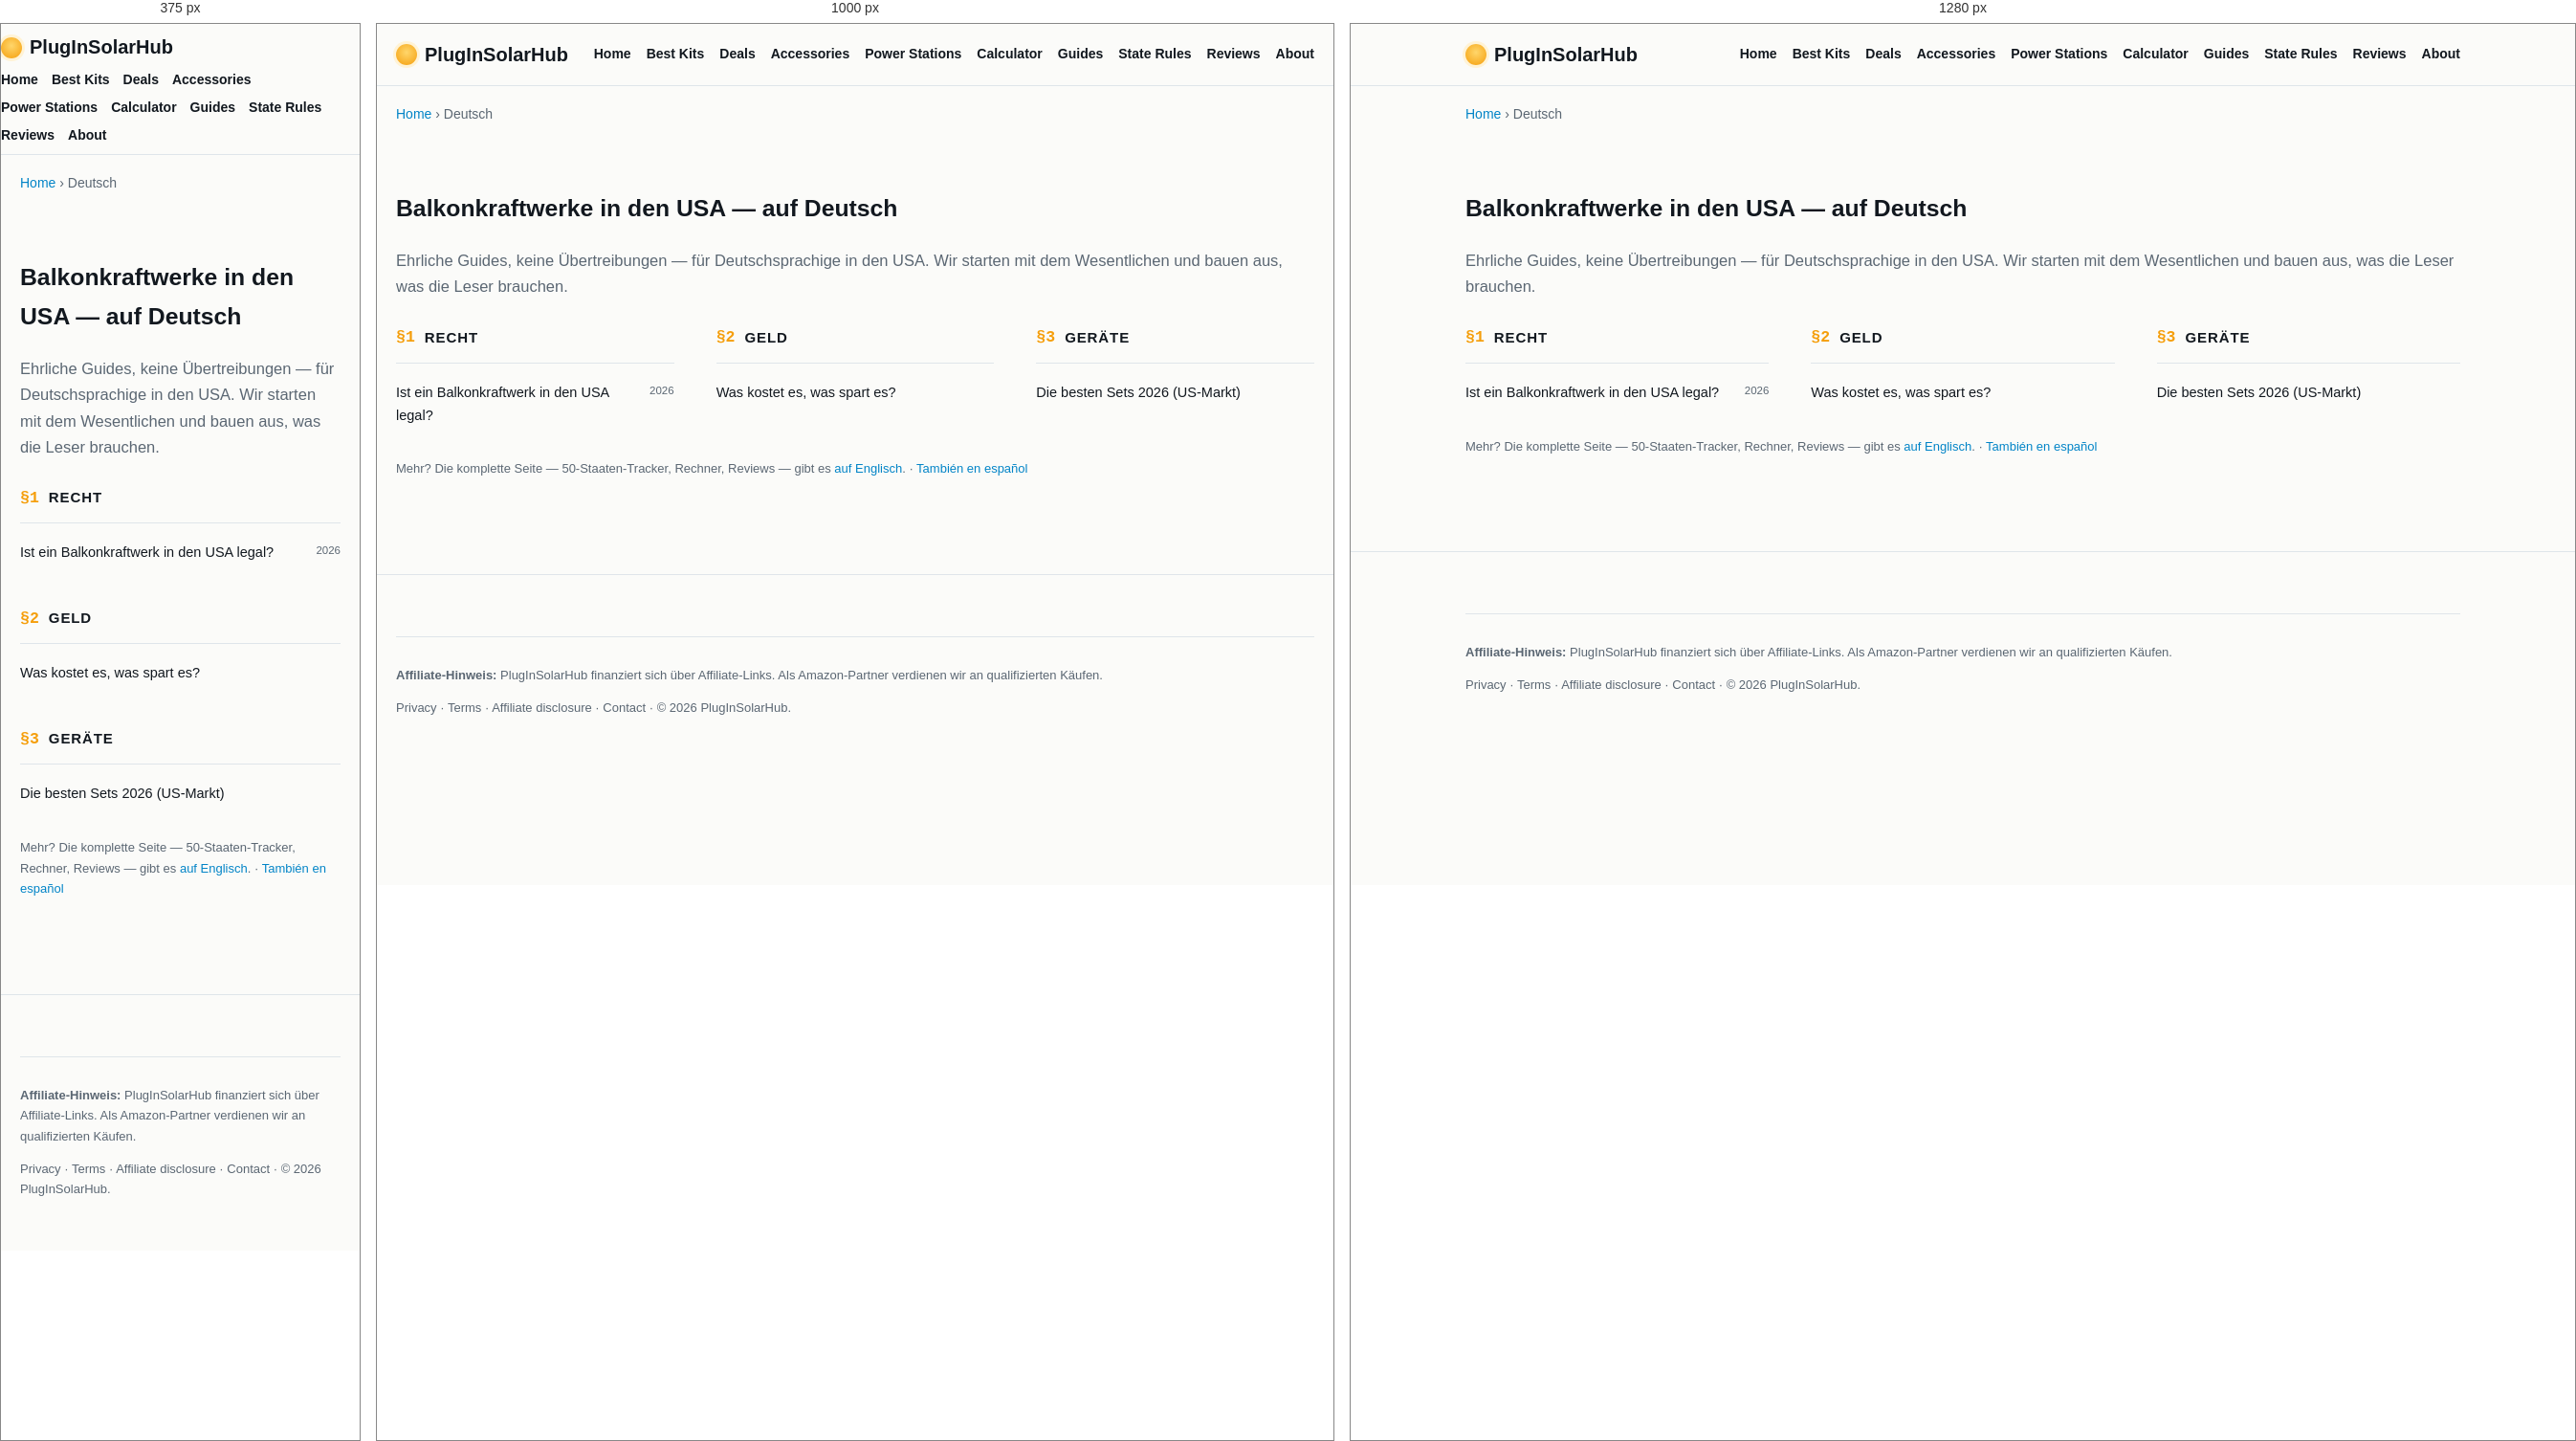
Rendered at 375 px, 1000 px and 1280 px, left to right.

<!-- file: index.html -->
<!doctype html>
<html lang="de"><head><link rel="icon" href="/favicon.svg" type="image/svg+xml"><link rel="icon" href="/favicon.ico" sizes="any"><link rel="icon" href="/favicon-96.png" sizes="96x96" type="image/png"><link rel="apple-touch-icon" href="/apple-touch-icon.png">
<meta charset="utf-8"><meta name="viewport" content="width=device-width,initial-scale=1">
<title>PlugInSolarHub auf Deutsch — Balkonkraftwerke in den USA (2026)</title>
<meta name="description" content="Ehrliche deutsche Guides zu Balkonkraftwerken in den USA: Ist es legal? Was kostet es und was spart es? Und die besten Sets 2026 für US-Käufer.">
<link rel="canonical" href="https://pluginsolarhub.org/de/">
<link rel="alternate" hreflang="en" href="https://pluginsolarhub.org/">
<link rel="alternate" hreflang="es" href="https://pluginsolarhub.org/es/">
<link rel="alternate" hreflang="de" href="https://pluginsolarhub.org/de/">
<link rel="alternate" hreflang="x-default" href="https://pluginsolarhub.org/">
<meta property="og:type" content="website"><meta property="og:title" content="PlugInSolarHub auf Deutsch"><meta property="og:description" content="Balkonkraftwerke in den USA — ehrliche Guides."><meta property="og:url" content="https://pluginsolarhub.org/de/"><meta property="og:image" content="https://pluginsolarhub.org/og-image.png"><meta name="twitter:card" content="summary_large_image"><meta name="twitter:title" content="PlugInSolarHub auf Deutsch"><meta name="twitter:description" content="Balkonkraftwerke in den USA — ehrliche Guides."><meta name="twitter:image" content="https://pluginsolarhub.org/og-image.png">
<meta name="robots" content="index,follow"><script>try{var t=localStorage.getItem("theme")||"light";document.documentElement.setAttribute("data-theme",t)}catch(e){}</script><link rel="stylesheet" href="/style.css"><script src="/theme.js" defer></script><script src="/film.js" defer></script>
<script type="application/ld+json">{"@context":"https://schema.org","@type":"CollectionPage","name":"PlugInSolarHub auf Deutsch","inLanguage":"de","url":"https://pluginsolarhub.org/de/"}</script></head><body>
<header class="site"><div class="wrap bar">
<a class="logo" href="/"><span class="sun"></span>PlugInSolarHub</a>
<nav class="main"><a href="/">Home</a><a href="/best-balcony-solar-kits-2026/">Best Kits</a><a href="/deals/">Deals</a><a href="/accessories/">Accessories</a><a href="/power-stations/">Power Stations</a><a href="/savings-calculator/">Calculator</a><a href="/guides/">Guides</a><a href="/state-legality/">State Rules</a><a href="/reviews/">Reviews</a><a href="/about/">About</a></nav></div></header>
<main><div class="wrap"><div class="crumbs"><a href="/">Home</a> &rsaquo; Deutsch</div></div>
<section><div class="wrap">
<h1>Balkonkraftwerke in den USA — auf Deutsch</h1>
<p class="lead" style="color:var(--mut)">Ehrliche Guides, keine Übertreibungen — für Deutschsprachige in den USA. Wir starten mit dem Wesentlichen und bauen aus, was die Leser brauchen.</p>
<div class="cats" style="margin-top:26px">
<div class="cat"><div class="cat-head"><span class="num">&sect;1</span><h3>Recht</h3></div><ul>
<li><a href="/de/balkonkraftwerk-legal-usa/">Ist ein Balkonkraftwerk in den USA legal? <span class="tag2">2026</span></a></li></ul></div>
<div class="cat"><div class="cat-head"><span class="num">&sect;2</span><h3>Geld</h3></div><ul>
<li><a href="/de/balkonkraftwerk-kosten/">Was kostet es, was spart es?</a></li></ul></div>
<div class="cat"><div class="cat-head"><span class="num">&sect;3</span><h3>Geräte</h3></div><ul>
<li><a href="/de/beste-balkonkraftwerk-sets-2026/">Die besten Sets 2026 (US-Markt)</a></li></ul></div>
</div>
<p class="tag" style="margin-top:26px">Mehr? Die komplette Seite — 50-Staaten-Tracker, Rechner, Reviews — gibt es <a href="/">auf Englisch</a>. &middot; <a href="/es/">También en español</a></p>
</div></section>
</main>
<footer class="site"><div class="wrap"><div class="fdisc">
<p><strong>Affiliate-Hinweis:</strong> PlugInSolarHub finanziert sich über Affiliate-Links. Als Amazon-Partner verdienen wir an qualifizierten Käufen.</p>
<p><a href="/privacy/">Privacy</a> &middot; <a href="/terms/">Terms</a> &middot; <a href="/affiliate-disclosure/">Affiliate disclosure</a> &middot; <a href="/contact/">Contact</a> &middot; &copy; 2026 PlugInSolarHub.</p>
</div></div></footer></body></html>


/* @media block from style.css */
@media(max-width:900px){.g3,.g4,.g2,footer .cols,.calc .out{grid-template-columns:1fr}.hero h1{font-size:32px}header.site .bar{height:auto;flex-direction:column;align-items:flex-start;padding:8px 0;gap:6px}nav.main{justify-content:flex-start;gap:6px 14px}nav.main a{margin-left:0}}

/* @media block from style.css */
@media(min-width:901px) and (max-width:1100px){.g4{grid-template-columns:repeat(2,1fr)}}

/* @media block from style.css */
@media(max-width:900px){.board,.mc,.cats{grid-template-columns:1fr}.kitrow{grid-template-columns:1fr}.buycol .price{text-align:left}}

/* @media block from style.css */
@media(max-width:900px){#langSel{margin-left:0;margin-top:4px}}